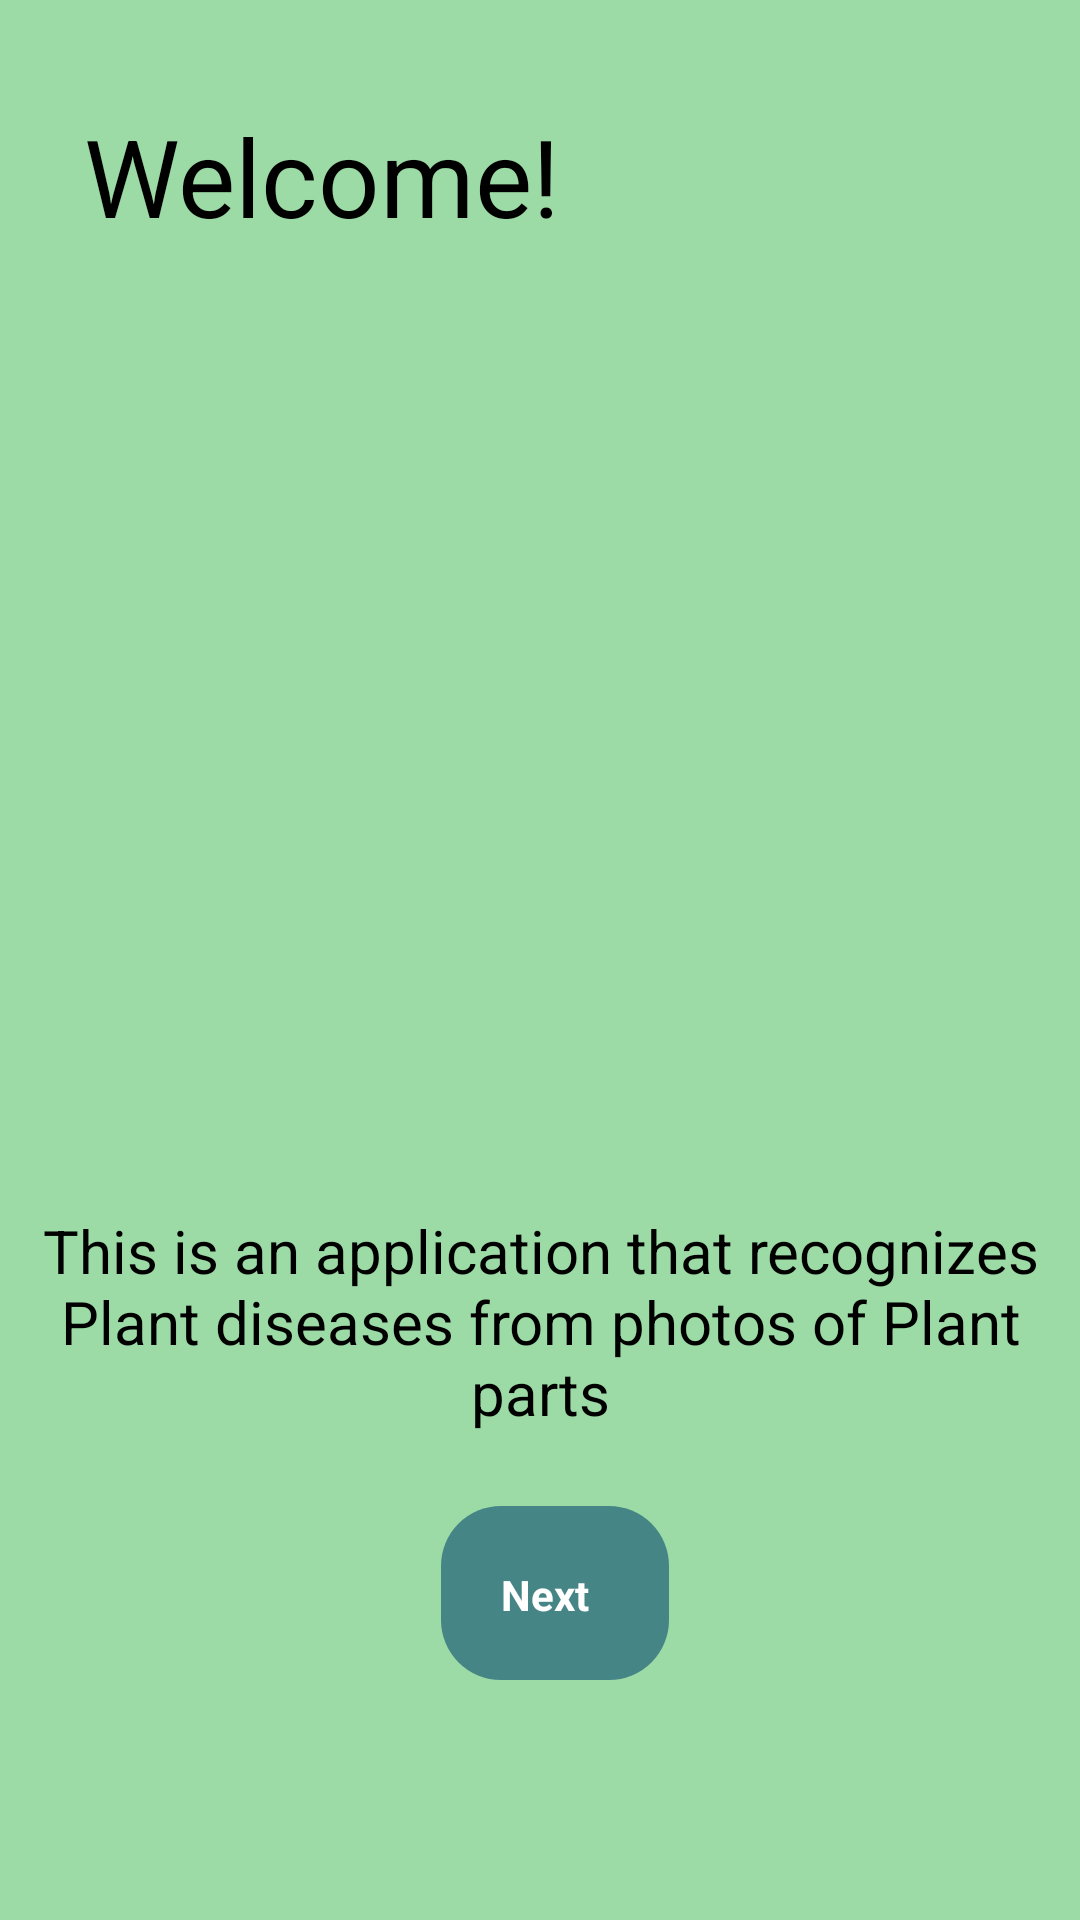

This screen was rendered from an Android layout file. Write that file and the resources it references.
<!-- AndroidManifest.xml: application theme Theme.PathoLeafTestcase -->
<!-- res/layout/fragment_first.xml -->
<?xml version="1.0" encoding="utf-8"?>


    <androidx.constraintlayout.widget.ConstraintLayout xmlns:android="http://schemas.android.com/apk/res/android"
        xmlns:app="http://schemas.android.com/apk/res-auto"
        xmlns:tools="http://schemas.android.com/tools"
        android:layout_width="match_parent"
        android:layout_height="match_parent"
        android:background="@color/purple_500"
        tools:context=".FirstFragment">

        <ImageView
            android:id="@+id/crop1"
            android:layout_width="487dp"
            android:layout_height="297dp"
            android:layout_marginStart="8dp"
            android:layout_marginTop="8dp"
            android:layout_marginEnd="8dp"
            android:layout_marginBottom="8dp"
            android:src="@drawable/crop1"
            app:layout_constraintBottom_toBottomOf="parent"
            app:layout_constraintEnd_toEndOf="parent"
            app:layout_constraintStart_toStartOf="parent"
            app:layout_constraintTop_toTopOf="parent"
            app:layout_constraintVertical_bias="0.287" />

        <TextView
            android:id="@+id/textView2"
            android:layout_width="174dp"
            android:layout_height="49dp"
            android:layout_marginStart="28dp"
            android:text="Welcome!"
            android:textColor="#000000"
            android:textSize="36sp"
            app:layout_constraintBottom_toBottomOf="parent"
            app:layout_constraintHorizontal_bias="1.0"
            app:layout_constraintStart_toStartOf="parent"
            app:layout_constraintTop_toTopOf="parent"
            app:layout_constraintVertical_bias="0.058" />

        <TextView
            android:layout_width="wrap_content"
            android:layout_height="wrap_content"
            android:layout_marginTop="8dp"
            android:layout_marginBottom="16dp"
            android:padding="10dp"
            android:text="This is an application that recognizes Plant diseases from photos of Plant parts"
            android:textAlignment="center"
            android:textColor="#000000"
            android:textSize="20sp"
            app:layout_constraintBottom_toBottomOf="parent"
            app:layout_constraintTop_toTopOf="@+id/crop1"
            app:layout_constraintVertical_bias="0.675"
            tools:ignore="MissingConstraints" />

        <TextView
            android:id="@+id/btnNext"
            android:layout_width="76dp"
            android:layout_height="58dp"
            android:layout_marginStart="10dp"
            android:layout_marginBottom="80dp"
            android:background="@drawable/button_file"
            android:padding="20dp"
            android:text="Next"
            android:textStyle="bold"
            android:textColor="@color/white"
            app:layout_constraintBottom_toBottomOf="parent"
            app:layout_constraintEnd_toEndOf="parent"
            app:layout_constraintStart_toStartOf="parent" />
    </androidx.constraintlayout.widget.ConstraintLayout>
<!-- resources referenced by this layout -->
<resources>
  <color name="purple_500">#9CDBA6</color>
  <color name="white">#FFFFFFFF</color>
  <!-- drawable button_file (drawable) -->
  <?xml version="1.0" encoding="utf-8"?>
  
  <shape xmlns:android="http://schemas.android.com/apk/res/android"
      android:shape="rectangle">
      <size android:width="1dp"/>
      <solid android:color="@color/purple_200"/>
      <corners android:radius="20dp"
      />
  
  </shape>
  <style name="Theme.PathoLeafTestcase" parent="Base.Theme.PathoLeafTestcase" />
  <color name="purple_200">#468585</color>
  <style name="Base.Theme.PathoLeafTestcase" parent="Theme.Material3.DayNight.NoActionBar">
          
  
          <item name="android:colorPrimary">@color/purple_200</item>
  
  
  
      </style>
</resources>
